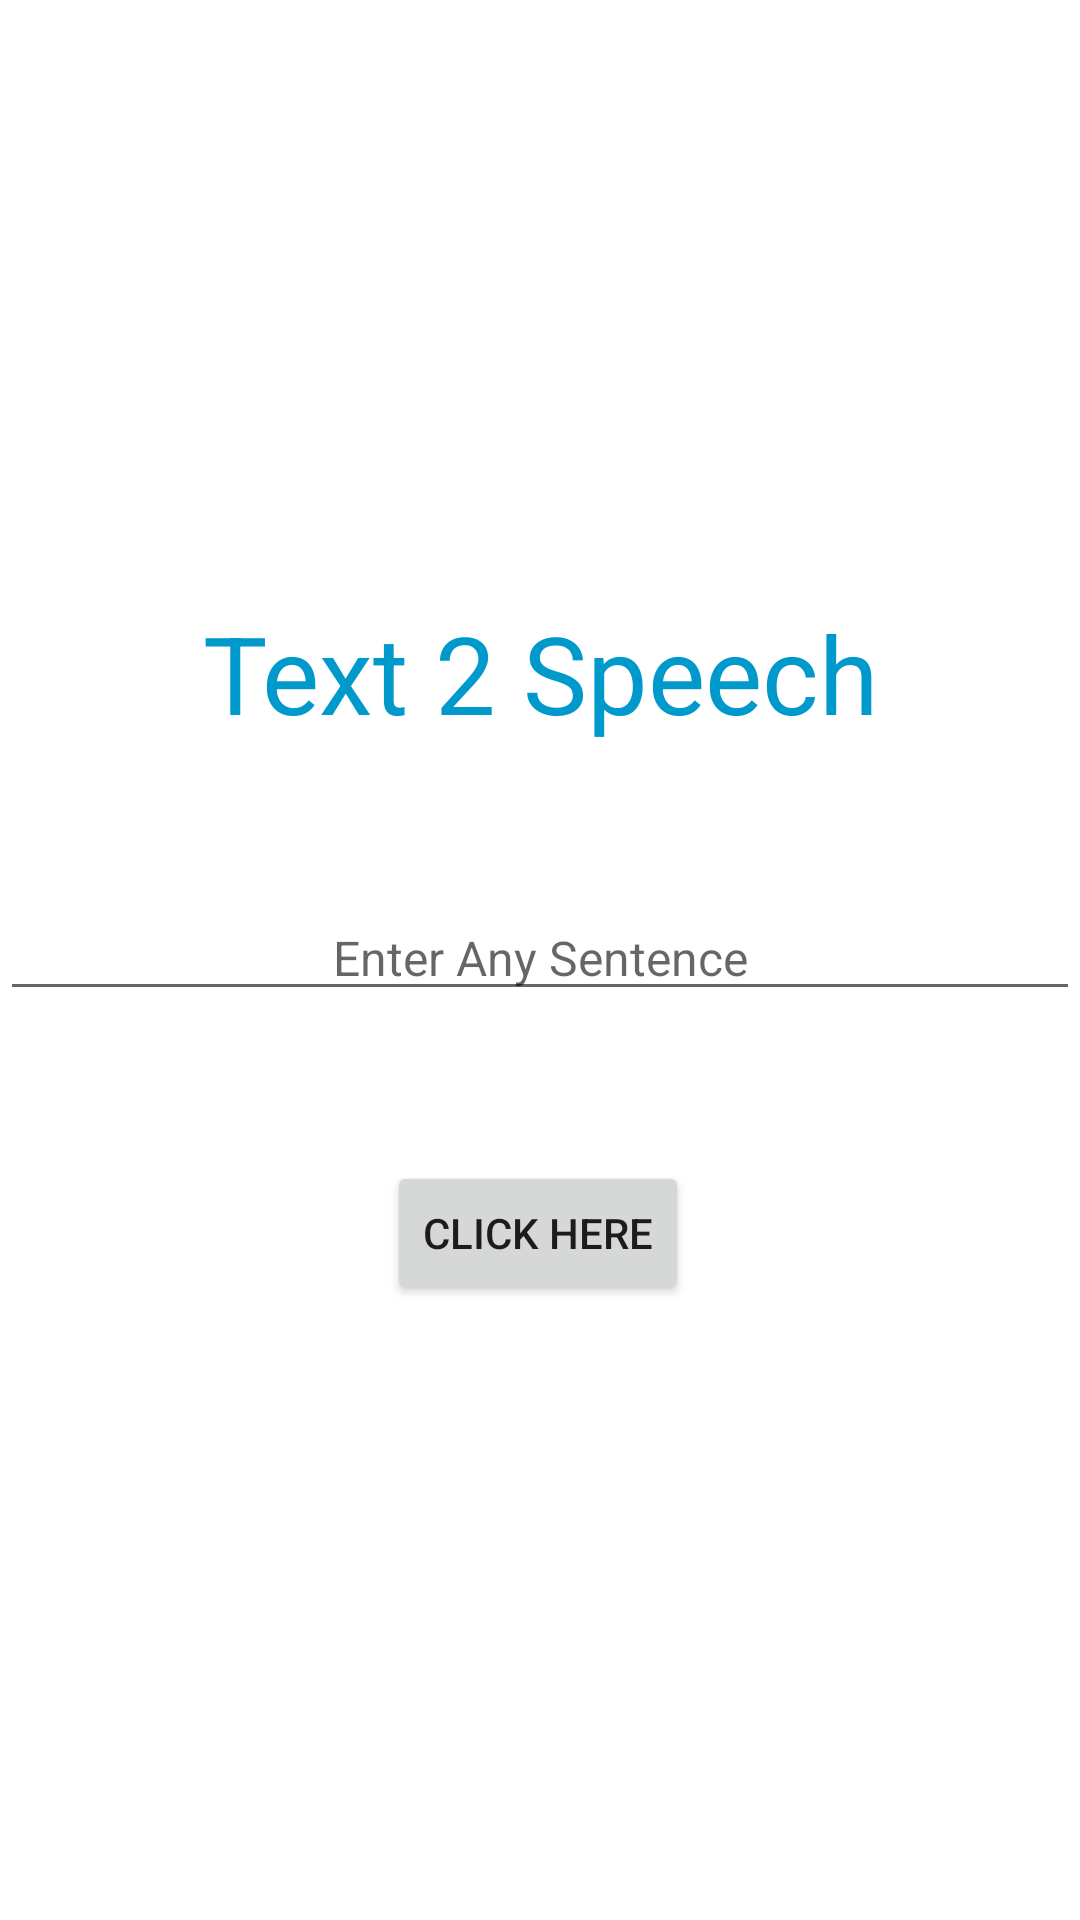

Produce the Android XML layout that renders to this screen, including the resource entries it uses.
<!-- AndroidManifest.xml: application theme Theme.ImagePro -->
<!-- res/layout/activity_textto_speech.xml -->
<?xml version="1.0" encoding="utf-8"?>
<androidx.constraintlayout.widget.ConstraintLayout xmlns:android="http://schemas.android.com/apk/res/android"
    xmlns:app="http://schemas.android.com/apk/res-auto"
    xmlns:tools="http://schemas.android.com/tools"
    android:layout_width="match_parent"
    android:layout_height="match_parent"
    tools:context=".TexttoSpeech">

    

    

    

    <TextView
        android:id="@+id/textView2"
        android:layout_width="match_parent"
        android:layout_height="wrap_content"
        android:layout_marginTop="200dp"
        android:gravity="center_horizontal"
        android:text="Text 2 Speech"
        android:textColor="@android:color/holo_blue_dark"
        android:textSize="36sp"
        app:layout_constraintTop_toTopOf="parent"
        tools:layout_editor_absoluteX="0dp" />

    <EditText
        android:id="@+id/Text"
        android:layout_width="match_parent"
        android:layout_height="wrap_content"
        android:layout_marginTop="50dp"
        android:gravity="center"
        android:hint="Enter Any Sentence"
        android:textSize="16dp"
        app:layout_constraintEnd_toEndOf="parent"
        app:layout_constraintHorizontal_bias="0.0"
        app:layout_constraintStart_toStartOf="parent"
        app:layout_constraintTop_toBottomOf="@+id/textView2" />

    <Button
        android:id="@+id/btnText"
        android:layout_width="wrap_content"
        android:layout_height="wrap_content"
        android:layout_gravity="center"
        android:layout_marginTop="50dp"
        android:text="Click Here"
        app:layout_constraintEnd_toEndOf="parent"
        app:layout_constraintHorizontal_bias="0.498"
        app:layout_constraintStart_toStartOf="parent"
        app:layout_constraintTop_toBottomOf="@+id/Text" />


</androidx.constraintlayout.widget.ConstraintLayout>
<!-- resources referenced by this layout -->
<resources>
  <style name="Theme.ImagePro" parent="Theme.MaterialComponents.DayNight.DarkActionBar">
          
          <item name="colorPrimary">@color/purple_500</item>
          <item name="colorPrimaryVariant">@color/purple_700</item>
          <item name="colorOnPrimary">@color/white</item>
          
          <item name="colorSecondary">@color/teal_200</item>
          <item name="colorSecondaryVariant">@color/teal_700</item>
          <item name="colorOnSecondary">@color/black</item>
          
          <item name="android:statusBarColor" tools:targetApi="l">?attr/colorPrimaryVariant</item>
          
      </style>
  <color name="purple_500">#2a52be</color>
  <color name="purple_700">#2a52be</color>
  <color name="white">#FFFFFFFF</color>
  <color name="teal_200">#FF03DAC5</color>
  <color name="teal_700">#FF018786</color>
  <color name="black">#FF000000</color>
</resources>
